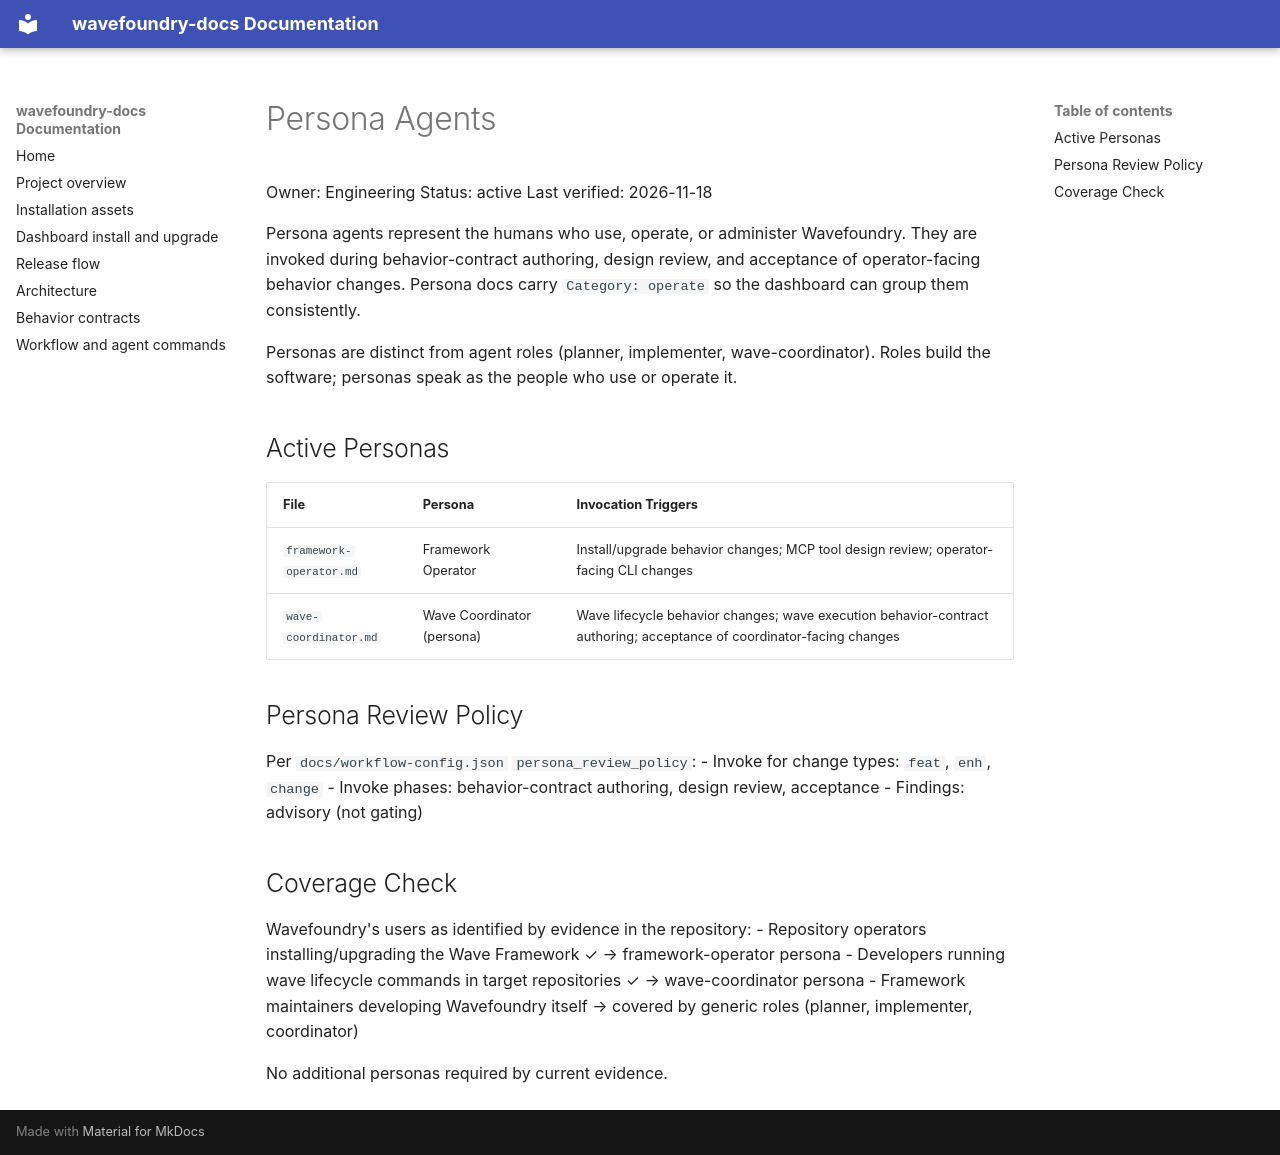

repository: coryhacking/wavefoundry · page: agents/personas/index.html · generator: mkdocs

# Persona Agents

Owner: Engineering
Status: active
Last verified: 2026-11-18

Persona agents represent the humans who use, operate, or administer Wavefoundry. They are invoked during behavior-contract authoring, design review, and acceptance of operator-facing behavior changes. Persona docs carry `Category: operate` so the dashboard can group them consistently.

Personas are distinct from agent roles (planner, implementer, wave-coordinator). Roles build the software; personas speak as the people who use or operate it.

## Active Personas

| File | Persona | Invocation Triggers |
|------|---------|-------------------|
| `framework-operator.md` | Framework Operator | Install/upgrade behavior changes; MCP tool design review; operator-facing CLI changes |
| `wave-coordinator.md` | Wave Coordinator (persona) | Wave lifecycle behavior changes; wave execution behavior-contract authoring; acceptance of coordinator-facing changes |

## Persona Review Policy

Per `docs/workflow-config.json` `persona_review_policy`:
- Invoke for change types: `feat`, `enh`, `change`
- Invoke phases: behavior-contract authoring, design review, acceptance
- Findings: advisory (not gating)

## Coverage Check

Wavefoundry's users as identified by evidence in the repository:
- Repository operators installing/upgrading the Wave Framework ✓ → framework-operator persona
- Developers running wave lifecycle commands in target repositories ✓ → wave-coordinator persona
- Framework maintainers developing Wavefoundry itself → covered by generic roles (planner, implementer, coordinator)

No additional personas required by current evidence.
